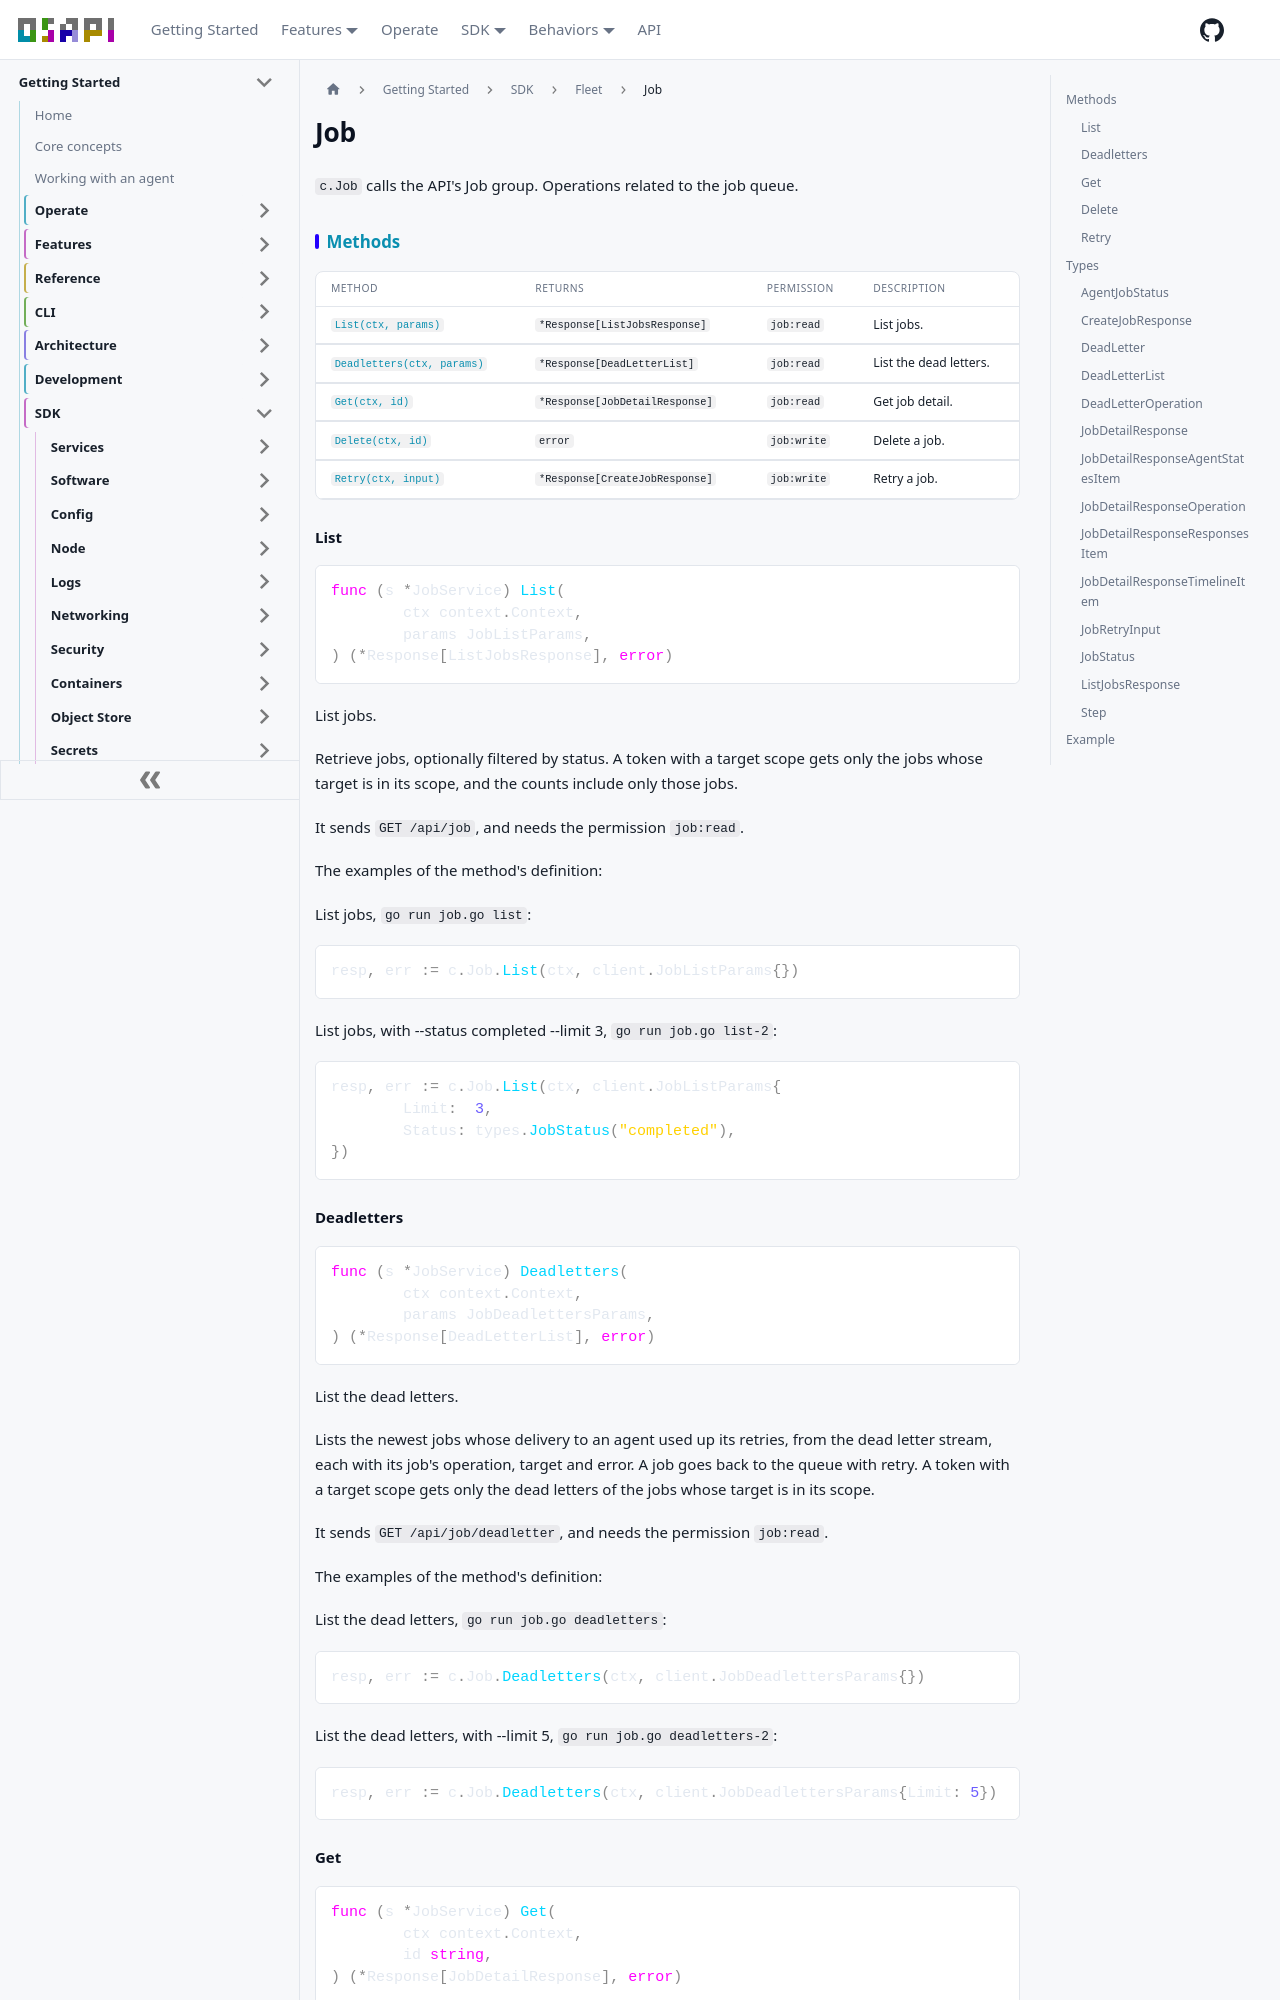

repository: osapi-io/osapi · page: sidebar/sdk/fleet/job.html · generator: docusaurus

---
title: Job
---

<!-- Code generated by internal/sdk/gen. DO NOT EDIT. -->

# Job

`c.Job` calls the API's Job group. Operations related to the job queue.

## Methods

| Method                                     | Returns                        | Permission  | Description            |
| ------------------------------------------ | ------------------------------ | ----------- | ---------------------- |
| [`List(ctx, params)`](#list)               | `*Response[ListJobsResponse]`  | `job:read`  | List jobs.             |
| [`Deadletters(ctx, params)`](#deadletters) | `*Response[DeadLetterList]`    | `job:read`  | List the dead letters. |
| [`Get(ctx, id)`](#get)                     | `*Response[JobDetailResponse]` | `job:read`  | Get job detail.        |
| [`Delete(ctx, id)`](#delete)               | `error`                        | `job:write` | Delete a job.          |
| [`Retry(ctx, input)`](#retry)              | `*Response[CreateJobResponse]` | `job:write` | Retry a job.           |

### List

```go
func (s *JobService) List(
	ctx context.Context,
	params JobListParams,
) (*Response[ListJobsResponse], error)
```

List jobs.

Retrieve jobs, optionally filtered by status. A token with a target scope gets
only the jobs whose target is in its scope, and the counts include only those
jobs.

It sends `GET /api/job`, and needs the permission `job:read`.

The examples of the method's definition:

List jobs, `go run job.go list`:

```go
resp, err := c.Job.List(ctx, client.JobListParams{})
```

List jobs, with --status completed --limit 3, `go run job.go list-2`:

```go
resp, err := c.Job.List(ctx, client.JobListParams{
	Limit:  3,
	Status: types.JobStatus("completed"),
})
```

### Deadletters

```go
func (s *JobService) Deadletters(
	ctx context.Context,
	params JobDeadlettersParams,
) (*Response[DeadLetterList], error)
```

List the dead letters.

Lists the newest jobs whose delivery to an agent used up its retries, from the
dead letter stream, each with its job's operation, target and error. A job goes
back to the queue with retry. A token with a target scope gets only the dead
letters of the jobs whose target is in its scope.

It sends `GET /api/job/deadletter`, and needs the permission `job:read`.

The examples of the method's definition:

List the dead letters, `go run job.go deadletters`:

```go
resp, err := c.Job.Deadletters(ctx, client.JobDeadlettersParams{})
```

List the dead letters, with --limit 5, `go run job.go deadletters-2`:

```go
resp, err := c.Job.Deadletters(ctx, client.JobDeadlettersParams{Limit: 5})
```

### Get

```go
func (s *JobService) Get(
	ctx context.Context,
	id string,
) (*Response[JobDetailResponse], error)
```

Get job detail.

Retrieve details of a specific job by its ID. A job whose target is outside the
target scope of the token is not found.

It sends `GET /api/job/{id}`, and needs the permission `job:read`.

The examples of the method's definition:

Get job detail, `go run job.go get`:

```go
resp, err := c.Job.Get(ctx, "550e8400-e29b-41d4-a716-446655440000")
```

### Delete

```go
func (s *JobService) Delete(
	ctx context.Context,
	id string,
) error
```

Delete a job.

Delete a specific job by its ID. A job whose target is outside the target scope
of the token is not found.

It sends `DELETE /api/job/{id}`, and needs the permission `job:write`.

The examples of the method's definition:

Delete a job, `go run job.go delete`:

```go
err := c.Job.Delete(ctx, "550e8400-e29b-41d4-a716-446655440000")
```

### Retry

```go
func (s *JobService) Retry(
	ctx context.Context,
	input JobRetryInput,
) (*Response[CreateJobResponse], error)
```

Retry a job.

Create a new job using the same operation data as an existing job. The original
job is preserved. Returns the new job ID.

It sends `POST /api/job/{id}/retry`, and needs the permission `job:write`.

The examples of the method's definition:

Retry a job, `go run job.go retry`:

```go
resp, err := c.Job.Retry(ctx, client.JobRetryInput{ID: "550e8400-e29b-41d4-a716-446655440000"})
```

## Types

The fields of each type are the properties of its schema in the API's spec.

### AgentJobStatus

The status of a job on one host. The controller records submitted and retried;
an agent records acknowledged, started, completed, failed or skipped; and
timeout is a host whose agent did not answer in time.

A `string`, one of `submitted`, `acknowledged`, `started`, `completed`,
`failed`, `skipped`, `retried`, `timeout`, `refused`.
